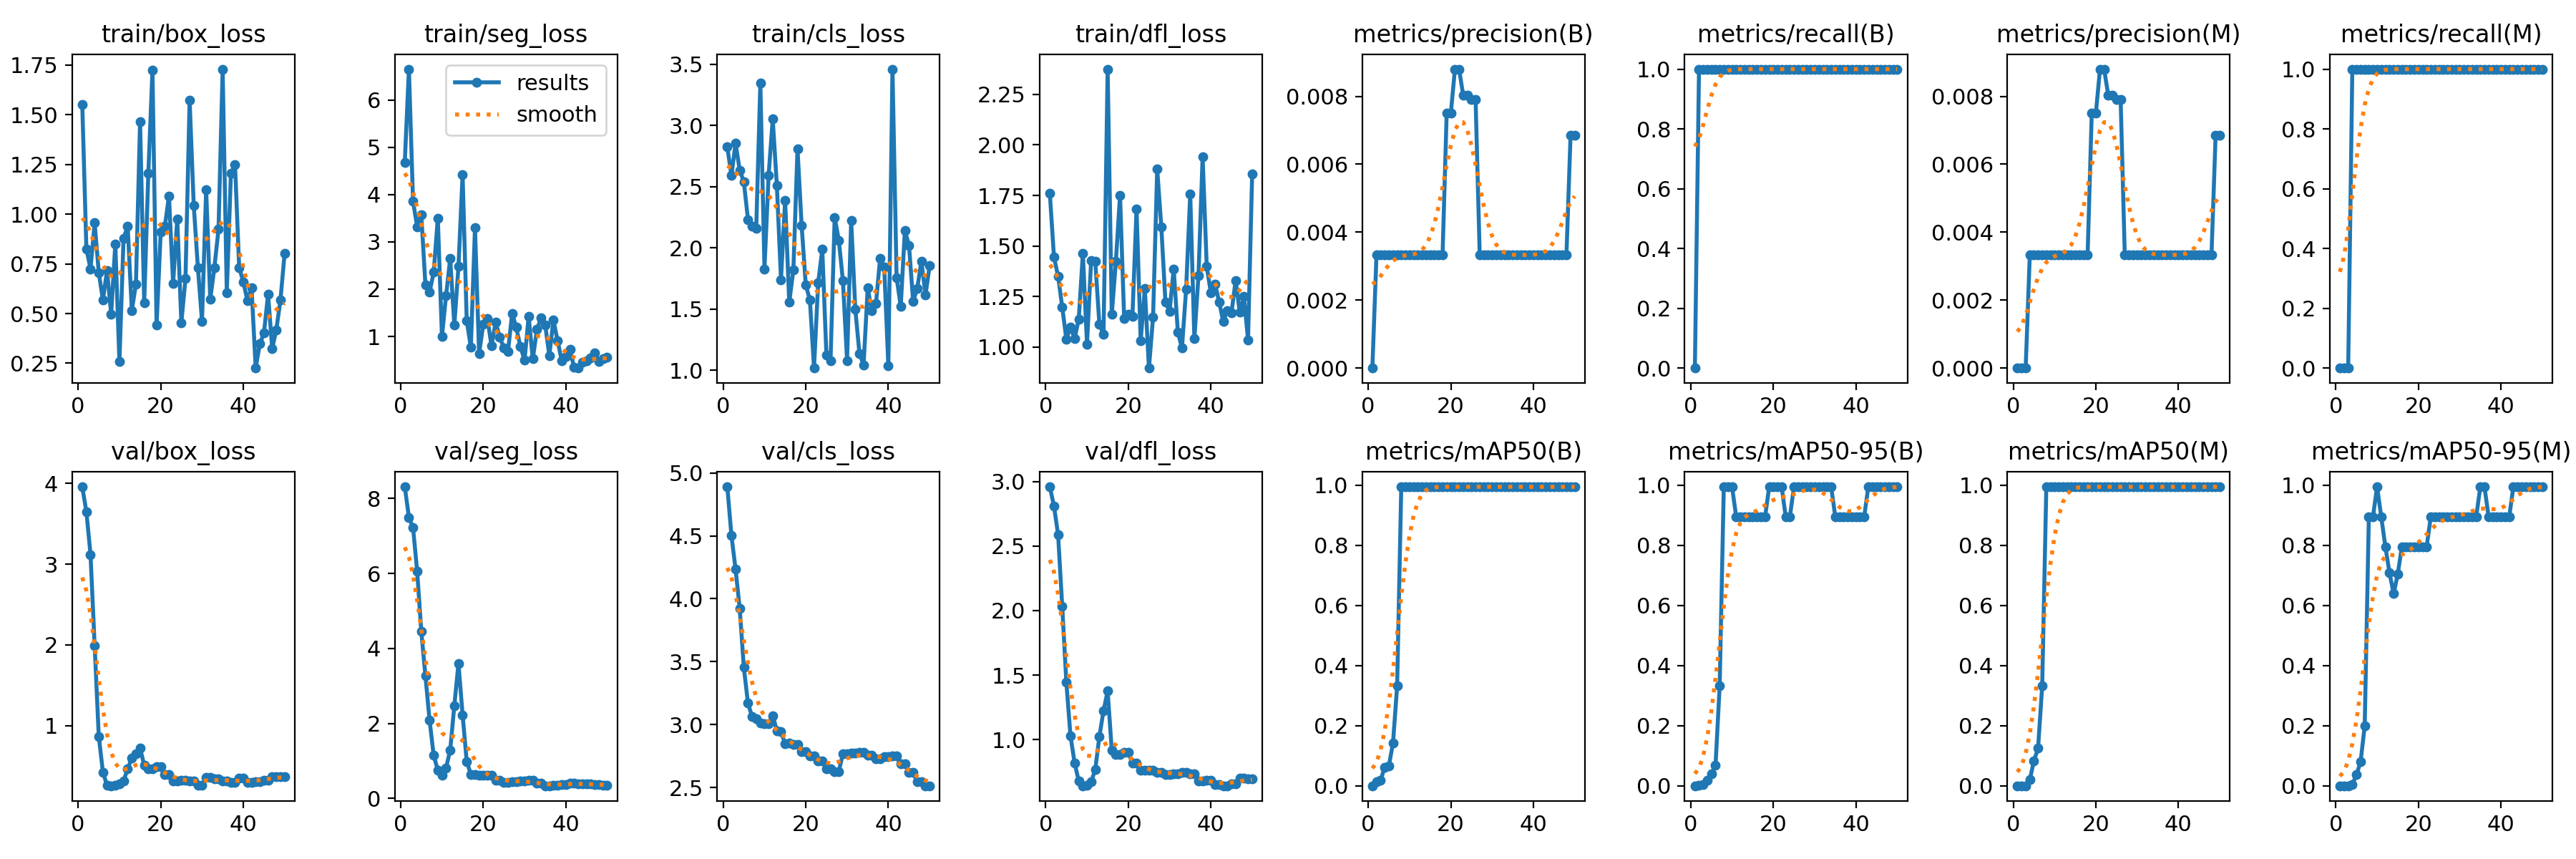

Values plotted in this chart, from the file beside it:
epoch, time, train/box_loss, train/seg_loss, train/cls_loss, train/dfl_loss, metrics/precision(B), metrics/recall(B), metrics/mAP50(B), metrics/mAP50-95(B), metrics/precision(M), metrics/recall(M), metrics/mAP50(M), metrics/mAP50-95(M), val/box_loss, val/seg_loss, val/cls_loss, val/dfl_loss, lr/pg0, lr/pg1, lr/pg2
1, 2.782, 1.552, 4.681, 2.824, 1.76, 0, 0, 0, 0, 0, 0, 0, 0, 3.958, 8.312, 4.89, 2.959, 0, 0, 0
2, 4.13, 0.8255, 6.653, 2.591, 1.446, 0.00333, 1, 0.01442, 0.00144, 0, 0, 0, 0, 3.648, 7.502, 4.503, 2.81, 1.9604e-05, 1.9604e-05, 1.9604e-05
3, 5.482, 0.7251, 3.855, 2.854, 1.35, 0.00333, 1, 0.01843, 0.00418, 0, 0, 0, 0, 3.12, 7.223, 4.235, 2.588, 3.8416e-05, 3.8416e-05, 3.8416e-05
4, 6.86, 0.9559, 3.323, 2.634, 1.198, 0.00333, 1, 0.06219, 0.0194, 0.00333, 1, 0.0199, 0.00398, 1.992, 6.059, 3.926, 2.032, 5.6436e-05, 5.6436e-05, 5.6436e-05
5, 8.174, 0.7057, 3.567, 2.54, 1.039, 0.00333, 1, 0.06633, 0.0398, 0.00333, 1, 0.08292, 0.03648, 0.869, 4.453, 3.455, 1.444, 7.3664e-05, 7.3664e-05, 7.3664e-05
6, 9.476, 0.5681, 2.088, 2.232, 1.098, 0.00333, 1, 0.1421, 0.06823, 0.00333, 1, 0.1244, 0.0796, 0.4258, 3.265, 3.17, 1.029, 9.01e-05, 9.01e-05, 9.01e-05
7, 10.57, 0.7173, 1.94, 2.18, 1.042, 0.00333, 1, 0.3317, 0.3317, 0.00333, 1, 0.3317, 0.199, 0.2606, 2.091, 3.063, 0.8193, 0.0001057, 0.0001057, 0.0001057
8, 12.07, 0.4969, 2.357, 2.157, 1.138, 0.00333, 1, 0.995, 0.995, 0.00333, 1, 0.995, 0.8955, 0.2566, 1.146, 3.047, 0.6797, 0.0001206, 0.0001206, 0.0001206
9, 13.72, 0.8499, 3.503, 3.344, 1.464, 0.00333, 1, 0.995, 0.995, 0.00333, 1, 0.995, 0.8955, 0.2636, 0.7591, 3.01, 0.6426, 0.0001347, 0.0001347, 0.0001347
10, 15, 0.259, 0.9984, 1.829, 1.014, 0.00333, 1, 0.995, 0.995, 0.00333, 1, 0.995, 0.995, 0.2846, 0.6256, 3.009, 0.6483, 0.0001479, 0.0001479, 0.0001479
11, 16.44, 0.8775, 1.867, 2.591, 1.427, 0.00333, 1, 0.995, 0.8955, 0.00333, 1, 0.995, 0.8955, 0.3192, 0.8194, 3.006, 0.6718, 0.0001604, 0.0001604, 0.0001604
12, 17.81, 0.9403, 2.644, 3.051, 1.424, 0.00333, 1, 0.995, 0.8955, 0.00333, 1, 0.995, 0.796, 0.4636, 1.291, 3.072, 0.7681, 0.0001721, 0.0001721, 0.0001721
13, 19.26, 0.5162, 1.243, 2.509, 1.113, 0.00333, 1, 0.995, 0.8955, 0.00333, 1, 0.995, 0.7089, 0.6038, 2.479, 2.952, 1.025, 0.000183, 0.000183, 0.000183
14, 21.31, 0.6478, 2.478, 1.741, 1.062, 0.00333, 1, 0.995, 0.8955, 0.00333, 1, 0.995, 0.6396, 0.6538, 3.603, 2.941, 1.223, 0.0001931, 0.0001931, 0.0001931
15, 22.91, 1.465, 4.422, 2.389, 2.375, 0.00333, 1, 0.995, 0.8955, 0.00333, 1, 0.995, 0.7042, 0.7216, 2.231, 2.85, 1.377, 0.0002024, 0.0002024, 0.0002024
16, 25, 0.554, 1.337, 1.555, 1.161, 0.00333, 1, 0.995, 0.8955, 0.00333, 1, 0.995, 0.796, 0.5127, 0.9894, 2.853, 0.9176, 0.0002109, 0.0002109, 0.0002109
17, 26.96, 1.205, 0.7685, 1.822, 1.426, 0.00333, 1, 0.995, 0.8955, 0.00333, 1, 0.995, 0.796, 0.4633, 0.643, 2.841, 0.8829, 0.0002186, 0.0002186, 0.0002186
18, 29.17, 1.724, 3.299, 2.809, 1.752, 0.00333, 1, 0.995, 0.8955, 0.00333, 1, 0.995, 0.796, 0.4633, 0.643, 2.841, 0.8829, 0.0002256, 0.0002256, 0.0002256
19, 31.73, 0.4415, 0.6405, 2.184, 1.14, 0.0075, 1, 0.995, 0.995, 0.0075, 1, 0.995, 0.796, 0.4918, 0.6245, 2.783, 0.9024, 0.0002317, 0.0002317, 0.0002317
20, 33.18, 0.9092, 1.253, 1.698, 1.162, 0.0075, 1, 0.995, 0.995, 0.0075, 1, 0.995, 0.796, 0.4918, 0.6245, 2.783, 0.9024, 0.000237, 0.000237, 0.000237
21, 34.55, 0.9387, 1.384, 1.576, 1.151, 0.0088, 1, 0.995, 0.995, 0.0088, 1, 0.995, 0.796, 0.3967, 0.6177, 2.748, 0.8156, 0.0002416, 0.0002416, 0.0002416
22, 36.2, 1.091, 0.8037, 1.019, 1.684, 0.0088, 1, 0.995, 0.995, 0.0088, 1, 0.995, 0.796, 0.3967, 0.6177, 2.748, 0.8156, 0.0002454, 0.0002454, 0.0002454
23, 38.38, 0.6529, 1.305, 1.714, 1.03, 0.00803, 1, 0.995, 0.8955, 0.00803, 1, 0.995, 0.8955, 0.3191, 0.4787, 2.709, 0.7604, 0.0002483, 0.0002483, 0.0002483
24, 40.54, 0.9754, 0.9783, 1.988, 1.29, 0.00803, 1, 0.995, 0.8955, 0.00803, 1, 0.995, 0.8955, 0.3191, 0.4787, 2.709, 0.7604, 0.0002505, 0.0002505, 0.0002505
25, 43.35, 0.4545, 0.7588, 1.128, 0.8959, 0.0079, 1, 0.995, 0.995, 0.0079, 1, 0.995, 0.8955, 0.3227, 0.4349, 2.651, 0.7617, 0.0002519, 0.0002519, 0.0002519
26, 45.59, 0.6758, 0.684, 1.08, 1.147, 0.0079, 1, 0.995, 0.995, 0.0079, 1, 0.995, 0.8955, 0.3227, 0.4349, 2.651, 0.7617, 0.0002525, 0.0002525, 0.0002525
27, 48.08, 1.574, 1.486, 2.25, 1.88, 0.00333, 1, 0.995, 0.995, 0.00333, 1, 0.995, 0.8955, 0.3155, 0.4543, 2.627, 0.7447, 0.0002523, 0.0002523, 0.0002523
28, 50.2, 1.043, 1.192, 2.063, 1.594, 0.00333, 1, 0.995, 0.995, 0.00333, 1, 0.995, 0.8955, 0.3155, 0.4543, 2.627, 0.7447, 0.0002513, 0.0002513, 0.0002513
29, 52.39, 0.7322, 0.7813, 1.731, 1.222, 0.00333, 1, 0.995, 0.995, 0.00333, 1, 0.995, 0.8955, 0.2658, 0.4712, 2.769, 0.7305, 0.0002495, 0.0002495, 0.0002495
30, 54.3, 0.4612, 0.5047, 1.081, 1.177, 0.00333, 1, 0.995, 0.995, 0.00333, 1, 0.995, 0.8955, 0.2658, 0.4712, 2.769, 0.7305, 0.000247, 0.000247, 0.000247
31, 56.66, 1.123, 1.418, 2.222, 1.387, 0.00333, 1, 0.995, 0.995, 0.00333, 1, 0.995, 0.8955, 0.3595, 0.485, 2.771, 0.7365, 0.0002436, 0.0002436, 0.0002436
32, 58.73, 0.572, 0.5248, 1.497, 1.074, 0.00333, 1, 0.995, 0.995, 0.00333, 1, 0.995, 0.8955, 0.3595, 0.485, 2.771, 0.7365, 0.0002394, 0.0002394, 0.0002394
33, 61.38, 0.7314, 1.145, 1.137, 0.9946, 0.00333, 1, 0.995, 0.995, 0.00333, 1, 0.995, 0.8955, 0.3455, 0.4023, 2.778, 0.7481, 0.0002345, 0.0002345, 0.0002345
34, 63.56, 0.9247, 1.393, 1.044, 1.285, 0.00333, 1, 0.995, 0.995, 0.00333, 1, 0.995, 0.8955, 0.3455, 0.4023, 2.778, 0.7481, 0.0002288, 0.0002288, 0.0002288
35, 65.81, 1.729, 1.248, 1.673, 1.756, 0.00333, 1, 0.995, 0.8955, 0.00333, 1, 0.995, 0.995, 0.3164, 0.3393, 2.754, 0.7335, 0.0002222, 0.0002222, 0.0002222
36, 67.51, 0.6061, 0.5982, 1.487, 1.041, 0.00333, 1, 0.995, 0.8955, 0.00333, 1, 0.995, 0.995, 0.3164, 0.3393, 2.754, 0.7335, 0.0002149, 0.0002149, 0.0002149
37, 69.69, 1.204, 1.345, 1.545, 1.354, 0.00333, 1, 0.995, 0.8955, 0.00333, 1, 0.995, 0.8955, 0.2982, 0.3471, 2.731, 0.6786, 0.0002068, 0.0002068, 0.0002068
38, 71.63, 1.248, 0.9133, 1.914, 1.941, 0.00333, 1, 0.995, 0.8955, 0.00333, 1, 0.995, 0.8955, 0.2982, 0.3471, 2.731, 0.6786, 0.0001979, 0.0001979, 0.0001979
39, 73.45, 0.7317, 0.4899, 1.842, 1.399, 0.00333, 1, 0.995, 0.8955, 0.00333, 1, 0.995, 0.8955, 0.3485, 0.3776, 2.743, 0.6844, 0.0001882, 0.0001882, 0.0001882
40, 74.83, 0.6589, 0.577, 1.036, 1.267, 0.00333, 1, 0.995, 0.8955, 0.00333, 1, 0.995, 0.8955, 0.3485, 0.3776, 2.743, 0.6844, 0.0001777, 0.0001777, 0.0001777
41, 76.44, 0.5657, 0.7249, 3.459, 1.313, 0.00333, 1, 0.995, 0.8955, 0.00333, 1, 0.995, 0.8955, 0.2962, 0.4062, 2.748, 0.6515, 0.0001664, 0.0001664, 0.0001664
42, 77.59, 0.6302, 0.3427, 1.756, 1.224, 0.00333, 1, 0.995, 0.8955, 0.00333, 1, 0.995, 0.8955, 0.2962, 0.4062, 2.748, 0.6515, 0.0001543, 0.0001543, 0.0001543
43, 78.81, 0.2259, 0.3315, 1.523, 1.126, 0.00333, 1, 0.995, 0.995, 0.00333, 1, 0.995, 0.995, 0.306, 0.3987, 2.688, 0.6428, 0.0001415, 0.0001415, 0.0001415
44, 79.96, 0.348, 0.4516, 2.141, 1.181, 0.00333, 1, 0.995, 0.995, 0.00333, 1, 0.995, 0.995, 0.306, 0.3987, 2.688, 0.6428, 0.0001278, 0.0001278, 0.0001278
45, 81.7, 0.4011, 0.4885, 2.021, 1.171, 0.00333, 1, 0.995, 0.995, 0.00333, 1, 0.995, 0.995, 0.3272, 0.3847, 2.619, 0.6575, 0.0001133, 0.0001133, 0.0001133
46, 82.88, 0.5974, 0.5479, 1.565, 1.33, 0.00333, 1, 0.995, 0.995, 0.00333, 1, 0.995, 0.995, 0.3272, 0.3847, 2.619, 0.6575, 9.81e-05, 9.81e-05, 9.81e-05
47, 84.09, 0.3239, 0.6595, 1.669, 1.172, 0.00333, 1, 0.995, 0.995, 0.00333, 1, 0.995, 0.995, 0.3722, 0.3682, 2.549, 0.6999, 8.2064e-05, 8.2064e-05, 8.2064e-05
48, 85.68, 0.419, 0.472, 1.893, 1.25, 0.00333, 1, 0.995, 0.995, 0.00333, 1, 0.995, 0.995, 0.3722, 0.3682, 2.549, 0.6999, 6.5236e-05, 6.5236e-05, 6.5236e-05
49, 87.29, 0.5688, 0.5326, 1.617, 1.035, 0.00685, 1, 0.995, 0.995, 0.00685, 1, 0.995, 0.995, 0.3705, 0.356, 2.514, 0.6945, 4.7616e-05, 4.7616e-05, 4.7616e-05
50, 88.68, 0.8014, 0.5671, 1.855, 1.857, 0.00685, 1, 0.995, 0.995, 0.00685, 1, 0.995, 0.995, 0.3705, 0.356, 2.514, 0.6945, 2.9204e-05, 2.9204e-05, 2.9204e-05
